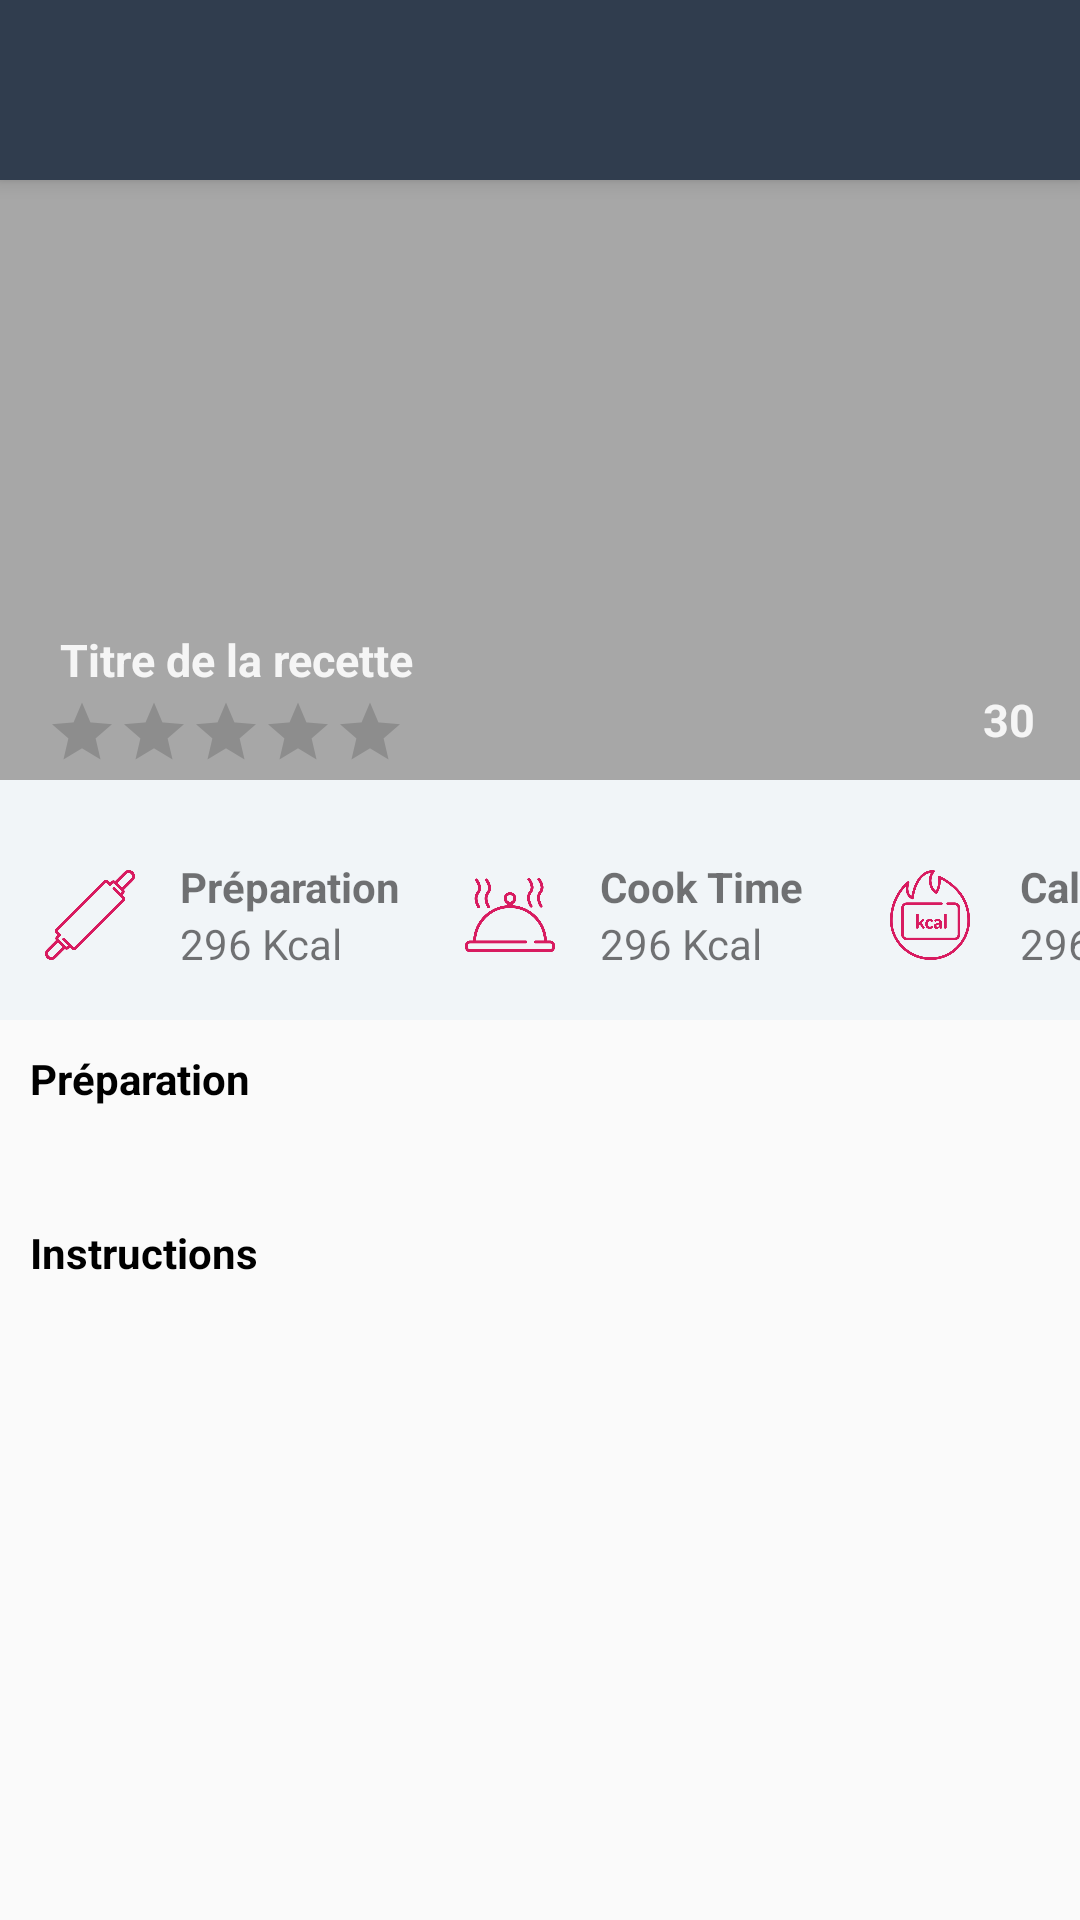

Produce the Android XML layout that renders to this screen, including the resource entries it uses.
<!-- AndroidManifest.xml: application theme Theme.AppCompat.Light.NoActionBar -->
<!-- res/layout/details_recipe_fragment.xml -->
<?xml version="1.0" encoding="utf-8"?>
<LinearLayout xmlns:android="http://schemas.android.com/apk/res/android"
    android:layout_width="fill_parent"
    android:layout_height="fill_parent"
    android:orientation="vertical"
    android:id="@+id/recipe_details"
    >
    <androidx.appcompat.widget.Toolbar
        android:id="@+id/recipe_toolbar"
        android:layout_width="match_parent"
        android:layout_height="60dp"
        android:background="#303d4e"
        android:elevation="4dp"
        android:theme="@style/toolbarRecipe"/>

    <ScrollView xmlns:android="http://schemas.android.com/apk/res/android"
        android:layout_width="match_parent"
        android:layout_height="wrap_content"
        android:fillViewport="false">

        <LinearLayout xmlns:android="http://schemas.android.com/apk/res/android"
            android:layout_width="fill_parent"
            android:layout_height="fill_parent"
            android:orientation="vertical"
            >

        <RelativeLayout xmlns:android="http://schemas.android.com/apk/res/android"
            android:layout_width="match_parent"
            android:layout_height="200dp"
            android:id="@+id/item_recipe_details"
           >

            <ImageView
                android:id="@+id/photo_image_view"
                android:layout_width="match_parent"
                android:layout_height="match_parent"
                android:scaleType="centerCrop"/>

            <View
                android:layout_width="match_parent"
                android:layout_height="200dp"
                android:background="#55000000"/>


            <TextView
                android:id="@+id/title_text_view"
                android:layout_width="wrap_content"
                android:layout_height="wrap_content"
                android:text="Titre de la recette"
                android:textAppearance="?android:textAppearanceLarge"
                android:textColor="#F5F5F5"
                android:textSize="15dp"
                android:textStyle="bold"
                android:layout_marginBottom="30dp"
                android:layout_marginLeft="20dp"
                android:layout_alignParentBottom="true"
                android:layout_alignParentLeft="true"/>

            <RatingBar
                style="@style/RatingBar"
                android:id="@+id/rating_bar"
                android:layout_width="240dp"
                android:layout_height="50dp"
                android:numStars="5"
                android:stepSize="0.5"
                android:layout_alignParentBottom="true"
                android:layout_alignParentLeft="true"
                android:layout_marginBottom="-10dp"
                android:layout_marginLeft="-45dp"
                android:scaleX="0.5"
                android:scaleY="0.5"
                android:isIndicator="true"
                />

            <RelativeLayout xmlns:android="http://schemas.android.com/apk/res/android"
                android:layout_width="60dp"
                android:layout_height="40dp"
                android:layout_alignParentBottom="true"
                android:layout_alignParentRight="true"
                android:paddingRight="15dp"
                >

                <ImageView
                    android:id="@+id/image_like"
                    android:layout_width="35dp"
                    android:layout_height="30dp"
                    android:scaleType="centerCrop"
                    android:src="@drawable/like"
                    android:layout_centerVertical="true"
                    android:layout_alignParentLeft="true"
                    android:scaleX="0.5"
                    android:scaleY="0.5"
                    />

                <TextView
                    android:id="@+id/numbLike"
                    android:layout_width="wrap_content"
                    android:layout_height="wrap_content"
                    android:text="30"
                    android:textAppearance="?android:textAppearanceLarge"
                    android:textColor="#F5F5F5"
                    android:textStyle="bold"
                    android:textSize="15dp"
                    android:layout_centerVertical="true"
                    android:layout_alignParentRight="true"
                    />
            </RelativeLayout>
        </RelativeLayout>
        <LinearLayout
            android:layout_width="fill_parent"
            android:layout_height="80dp"
            android:orientation="horizontal"
            android:layout_below="@id/item_recipe_details"
            android:background="#f1f5f8"
            android:paddingTop="10dp"

            >

            <RelativeLayout xmlns:android="http://schemas.android.com/apk/res/android"
                android:layout_width="140dp"
                android:layout_height="match_parent"
                >

                <ImageView
                    android:id="@+id/preparation"
                    android:layout_width="60dp"
                    android:layout_height="60dp"
                    android:layout_marginTop="5dp"
                    android:scaleType="centerCrop"
                    android:src="@drawable/rolling"
                    android:scaleX="0.5"
                    android:scaleY="0.5"
                    android:tint="@color/colorAccent"
                    />

                <LinearLayout
                    android:layout_width="80dp"
                    android:layout_height="wrap_content"
                    android:orientation="vertical"
                    android:layout_centerVertical="true"
                    android:layout_alignParentRight="true"

                    >

                    <TextView
                        android:layout_width="wrap_content"
                        android:layout_height="wrap_content"
                        android:text="Préparation"
                        android:layout_alignParentRight="true"
                        android:textStyle="bold"
                        />

                    <TextView
                        android:id="@+id/preparation_time"
                        android:layout_width="wrap_content"
                        android:layout_height="wrap_content"
                        android:text="296 Kcal"
                        android:layout_alignParentRight="true"
                        android:layout_alignParentBottom="true"

                        />
                </LinearLayout>

            </RelativeLayout>

            <RelativeLayout
                android:layout_width="140dp"
                android:layout_height="match_parent">

                <ImageView
                    android:id="@+id/time"
                    android:layout_width="60dp"
                    android:layout_height="60dp"
                    android:layout_marginTop="5dp"
                    android:scaleType="centerCrop"
                    android:scaleX="0.5"
                    android:scaleY="0.5"
                    android:src="@drawable/cook"
                    android:tint="@color/colorAccent"/>

                <LinearLayout
                    android:layout_width="80dp"
                    android:layout_height="wrap_content"
                    android:orientation="vertical"
                    android:layout_centerVertical="true"
                    android:layout_alignParentRight="true"
                    android:layout_marginLeft="10dp"
                    >

                    <TextView

                        android:layout_width="wrap_content"
                        android:layout_height="wrap_content"
                        android:text="Cook Time"
                        android:layout_alignParentRight="true"
                        android:textStyle="bold"

                        />

                    <TextView
                        android:id="@+id/cook_time"
                        android:layout_width="wrap_content"
                        android:layout_height="wrap_content"
                        android:text="296 Kcal"
                        android:layout_alignParentRight="true"
                        android:layout_alignParentBottom="true"
                        />
                </LinearLayout>
            </RelativeLayout>

            <RelativeLayout
                android:layout_width="140dp"
                android:layout_height="match_parent">

                <ImageView
                    android:id="@+id/calorie"
                    android:layout_width="60dp"
                    android:layout_height="60dp"
                    android:layout_marginTop="5dp"
                    android:scaleType="centerCrop"
                    android:scaleX="0.5"
                    android:scaleY="0.5"
                    android:src="@drawable/calorie"
                    android:tint="@color/colorAccent"/>

                <LinearLayout
                    android:layout_width="80dp"
                    android:layout_height="wrap_content"
                    android:orientation="vertical"
                    android:layout_centerVertical="true"
                    android:layout_alignParentRight="true"
                    >

                    <TextView
                        android:layout_width="wrap_content"
                        android:layout_height="wrap_content"
                        android:text="Calories"
                        android:textStyle="bold"
                       />

                    <TextView
                        android:id="@+id/calorie_value"
                        android:layout_width="wrap_content"
                        android:layout_height="wrap_content"
                        android:text="296 Kcal"

                       />

                </LinearLayout>
            </RelativeLayout>

        </LinearLayout>

            <LinearLayout
                android:layout_width="fill_parent"
                android:layout_height="fill_parent"
                android:orientation="vertical"
                android:padding="10dp"
                >

                <TextView
                    android:layout_width="wrap_content"
                    android:layout_height="wrap_content"
                    android:text="Préparation"
                    android:textStyle="bold"
                    android:textColor="@color/black"
                    />
                <TextView
                    android:id="@+id/ingrediants"
                    android:layout_width="wrap_content"
                    android:layout_height="wrap_content"
                />


                <TextView
                    android:layout_width="wrap_content"
                    android:layout_height="wrap_content"
                    android:text="Instructions"
                    android:textColor="@color/black"
                    android:layout_marginTop="20dp"
                    android:textStyle="bold"
                    />
                <TextView
                    android:id="@+id/instruction"
                    android:layout_width="wrap_content"
                    android:layout_height="wrap_content"

                    />
            </LinearLayout>
        </LinearLayout>
    </ScrollView>
</LinearLayout>
<!-- resources referenced by this layout -->
<resources>
  <color name="black">#000000</color>
  <color name="colorAccent">#D81B60</color>
  <!-- drawable calorie: png bitmap (drawable, 16948 bytes) -->
  <!-- drawable cook: png bitmap (drawable, 12909 bytes) -->
  <!-- drawable rolling: png bitmap (drawable, 6674 bytes) -->
  <style name="RatingBar" parent="Theme.AppCompat">
          <item name="colorControlNormal">@color/backgroundStart</item>
          <item name="colorControlActivated">@color/starsColor</item>
      </style>
  <style name="toolbarRecipe" parent="Theme.AppCompat.NoActionBar">
          <item name="colorAccent">@color/background_input</item>
          <item name="android:itemBackground">@color/black</item>
          <item name="android:textColor">@color/background_input</item>
      </style>
  <color name="backgroundStart">#adadaf</color>
  <color name="starsColor">#e79a3e</color>
  <color name="background_input">#F5F5F5</color>
</resources>
